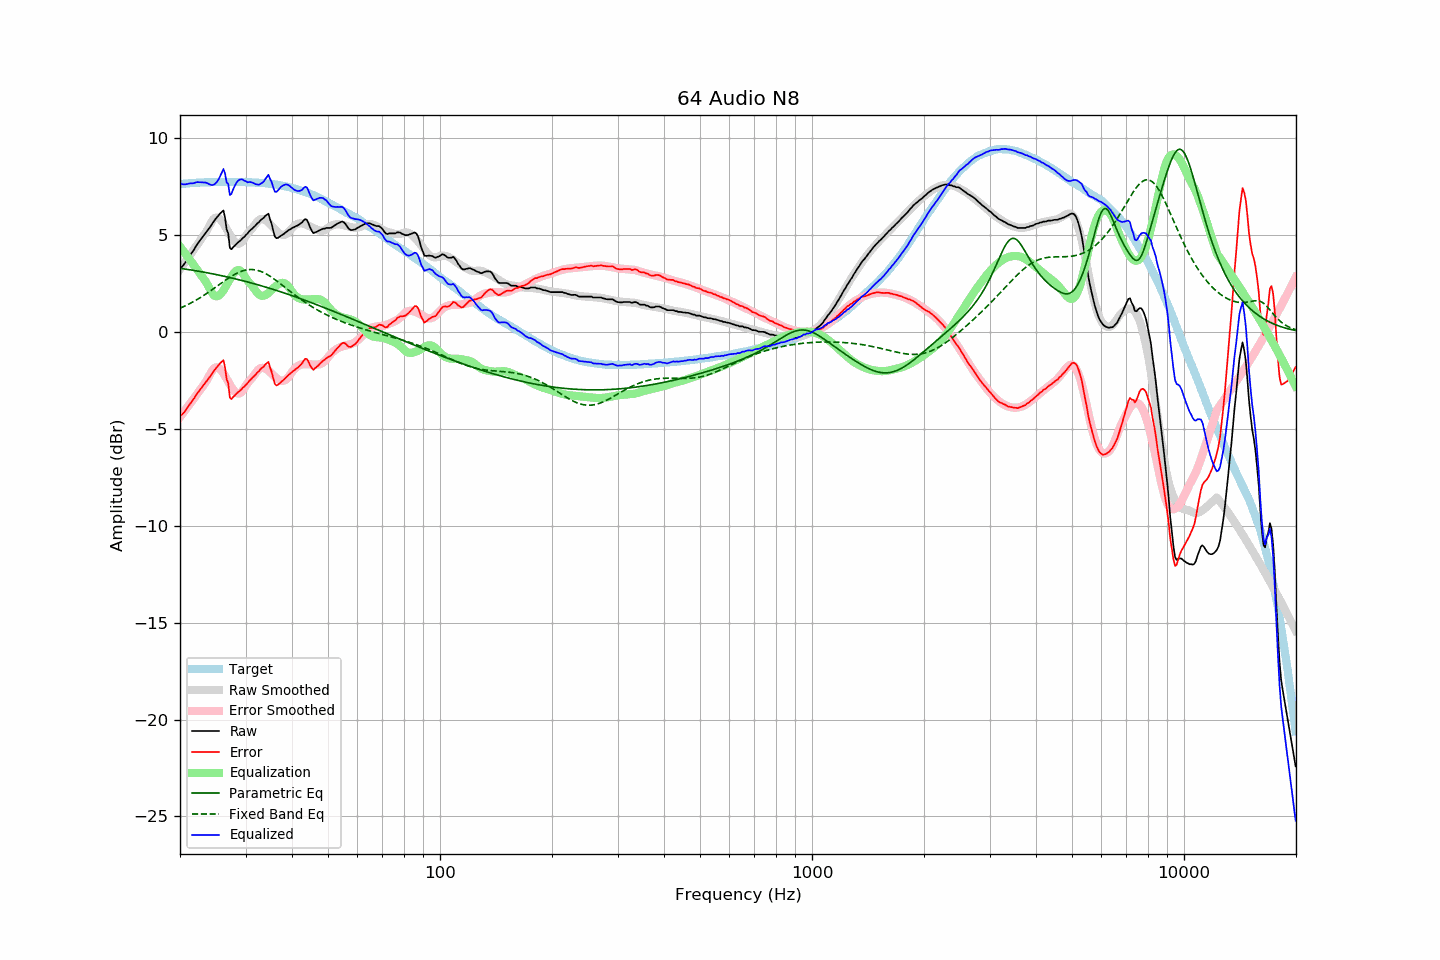

Data behind this chart, as committed beside it:
frequency, raw, error, smoothed, error_smoothed, equalization, parametric_eq, fixed_band_eq, equalized_raw, equalized_smoothed, target
20.00, 3.30, -4.32, 3.22, -4.40, 4.40, 3.28, 1.22, 7.70, 7.62, 7.62
20.20, 3.34, -4.29, 3.34, -4.29, 4.29, 3.26, 1.26, 7.63, 7.63, 7.63
20.40, 3.43, -4.21, 3.46, -4.18, 4.18, 3.25, 1.29, 7.61, 7.64, 7.64
20.61, 3.54, -4.11, 3.58, -4.07, 4.07, 3.24, 1.33, 7.61, 7.64, 7.65
20.81, 3.66, -3.99, 3.69, -3.96, 3.96, 3.23, 1.37, 7.62, 7.65, 7.65
21.02, 3.79, -3.87, 3.81, -3.85, 3.85, 3.22, 1.41, 7.64, 7.66, 7.66
21.23, 3.92, -3.75, 3.93, -3.73, 3.73, 3.20, 1.46, 7.65, 7.67, 7.67
21.44, 4.04, -3.64, 4.05, -3.62, 3.62, 3.19, 1.50, 7.66, 7.67, 7.68
21.66, 4.15, -3.53, 4.17, -3.51, 3.51, 3.18, 1.54, 7.66, 7.68, 7.68
21.87, 4.28, -3.41, 4.29, -3.40, 3.40, 3.16, 1.59, 7.68, 7.68, 7.69
22.09, 4.43, -3.26, 4.40, -3.29, 3.29, 3.15, 1.64, 7.72, 7.69, 7.69
22.31, 4.55, -3.15, 4.52, -3.17, 3.17, 3.13, 1.69, 7.72, 7.70, 7.70
22.54, 4.67, -3.03, 4.65, -3.05, 3.05, 3.12, 1.73, 7.72, 7.70, 7.70
22.76, 4.78, -2.93, 4.77, -2.94, 2.94, 3.11, 1.79, 7.72, 7.70, 7.71
22.99, 4.89, -2.82, 4.89, -2.82, 2.82, 3.09, 1.84, 7.71, 7.71, 7.71
23.22, 5.00, -2.71, 5.01, -2.71, 2.71, 3.08, 1.89, 7.70, 7.71, 7.71
23.45, 5.11, -2.61, 5.12, -2.59, 2.59, 3.06, 1.95, 7.70, 7.71, 7.72
23.69, 5.22, -2.50, 5.26, -2.45, 2.45, 3.04, 2.00, 7.67, 7.72, 7.72
23.92, 5.33, -2.39, 5.43, -2.29, 2.29, 3.03, 2.06, 7.62, 7.72, 7.72
24.16, 5.44, -2.28, 5.57, -2.15, 2.15, 3.01, 2.12, 7.59, 7.72, 7.72
24.40, 5.57, -2.16, 5.72, -2.00, 2.00, 3.00, 2.17, 7.57, 7.72, 7.73
24.65, 5.70, -2.03, 5.83, -1.89, 1.89, 2.98, 2.23, 7.59, 7.72, 7.73
24.89, 5.81, -1.92, 5.89, -1.84, 1.84, 2.96, 2.29, 7.65, 7.73, 7.73
25.14, 5.91, -1.82, 5.89, -1.83, 1.83, 2.95, 2.35, 7.74, 7.73, 7.73
25.39, 6.00, -1.73, 5.86, -1.86, 1.86, 2.93, 2.41, 7.87, 7.73, 7.73
25.65, 6.11, -1.62, 5.80, -1.93, 1.93, 2.91, 2.47, 8.04, 7.73, 7.73
25.91, 6.19, -1.54, 5.70, -2.02, 2.02, 2.89, 2.53, 8.21, 7.73, 7.73
26.16, 6.26, -1.46, 5.59, -2.14, 2.14, 2.88, 2.59, 8.40, 7.73, 7.73
26.43, 5.90, -1.82, 5.45, -2.27, 2.27, 2.86, 2.65, 8.18, 7.73, 7.73
26.69, 5.29, -2.44, 5.31, -2.42, 2.42, 2.84, 2.70, 7.71, 7.73, 7.73
26.96, 5.07, -2.66, 5.16, -2.57, 2.57, 2.82, 2.76, 7.64, 7.73, 7.73
27.23, 4.34, -3.39, 5.01, -2.72, 2.72, 2.80, 2.81, 7.05, 7.73, 7.73
27.50, 4.26, -3.47, 4.87, -2.85, 2.85, 2.78, 2.87, 7.11, 7.73, 7.73
27.77, 4.36, -3.37, 4.75, -2.98, 2.98, 2.76, 2.92, 7.34, 7.73, 7.73
28.05, 4.44, -3.29, 4.65, -3.08, 3.08, 2.74, 2.96, 7.52, 7.73, 7.73
28.33, 4.53, -3.20, 4.58, -3.15, 3.15, 2.72, 3.01, 7.68, 7.73, 7.73
28.62, 4.61, -3.12, 4.54, -3.18, 3.18, 2.70, 3.05, 7.79, 7.73, 7.73
28.90, 4.67, -3.06, 4.55, -3.18, 3.18, 2.68, 3.09, 7.85, 7.73, 7.73
29.19, 4.74, -2.99, 4.60, -3.13, 3.13, 2.66, 3.12, 7.87, 7.73, 7.73
29.48, 4.84, -2.89, 4.70, -3.02, 3.02, 2.64, 3.15, 7.86, 7.73, 7.73
29.78, 4.90, -2.83, 4.83, -2.90, 2.90, 2.62, 3.17, 7.79, 7.72, 7.73
30.08, 5.00, -2.73, 4.95, -2.77, 2.77, 2.60, 3.19, 7.77, 7.72, 7.73
30.38, 5.07, -2.65, 5.08, -2.64, 2.64, 2.57, 3.20, 7.71, 7.72, 7.72
30.68, 5.18, -2.54, 5.17, -2.55, 2.55, 2.55, 3.21, 7.73, 7.72, 7.72
30.99, 5.26, -2.46, 5.25, -2.46, 2.46, 2.53, 3.22, 7.72, 7.71, 7.72
31.30, 5.34, -2.37, 5.35, -2.36, 2.36, 2.51, 3.21, 7.70, 7.71, 7.71
31.61, 5.42, -2.29, 5.46, -2.25, 2.25, 2.48, 3.21, 7.67, 7.71, 7.71
31.93, 5.49, -2.21, 5.57, -2.13, 2.13, 2.46, 3.19, 7.62, 7.70, 7.70
32.24, 5.59, -2.11, 5.68, -2.02, 2.02, 2.44, 3.18, 7.61, 7.70, 7.70
32.57, 5.65, -2.04, 5.76, -1.93, 1.93, 2.41, 3.15, 7.58, 7.69, 7.69
32.89, 5.75, -1.94, 5.80, -1.88, 1.88, 2.39, 3.13, 7.63, 7.69, 7.69
33.22, 5.82, -1.86, 5.82, -1.86, 1.86, 2.36, 3.09, 7.68, 7.68, 7.68
33.55, 5.88, -1.80, 5.81, -1.87, 1.87, 2.34, 3.06, 7.75, 7.67, 7.68
33.89, 5.98, -1.69, 5.77, -1.89, 1.89, 2.32, 3.02, 7.87, 7.67, 7.67
34.23, 6.04, -1.62, 5.72, -1.94, 1.94, 2.29, 2.97, 7.98, 7.66, 7.66
34.57, 6.10, -1.55, 5.64, -2.00, 2.00, 2.27, 2.92, 8.10, 7.65, 7.65
34.92, 5.81, -1.83, 5.56, -2.08, 2.08, 2.24, 2.87, 7.89, 7.64, 7.64
35.27, 5.57, -2.07, 5.47, -2.16, 2.16, 2.21, 2.82, 7.73, 7.63, 7.64
35.62, 5.22, -2.40, 5.38, -2.24, 2.24, 2.19, 2.76, 7.46, 7.62, 7.62
35.97, 4.92, -2.69, 5.29, -2.32, 2.32, 2.16, 2.70, 7.23, 7.61, 7.61
... 635 more rows
